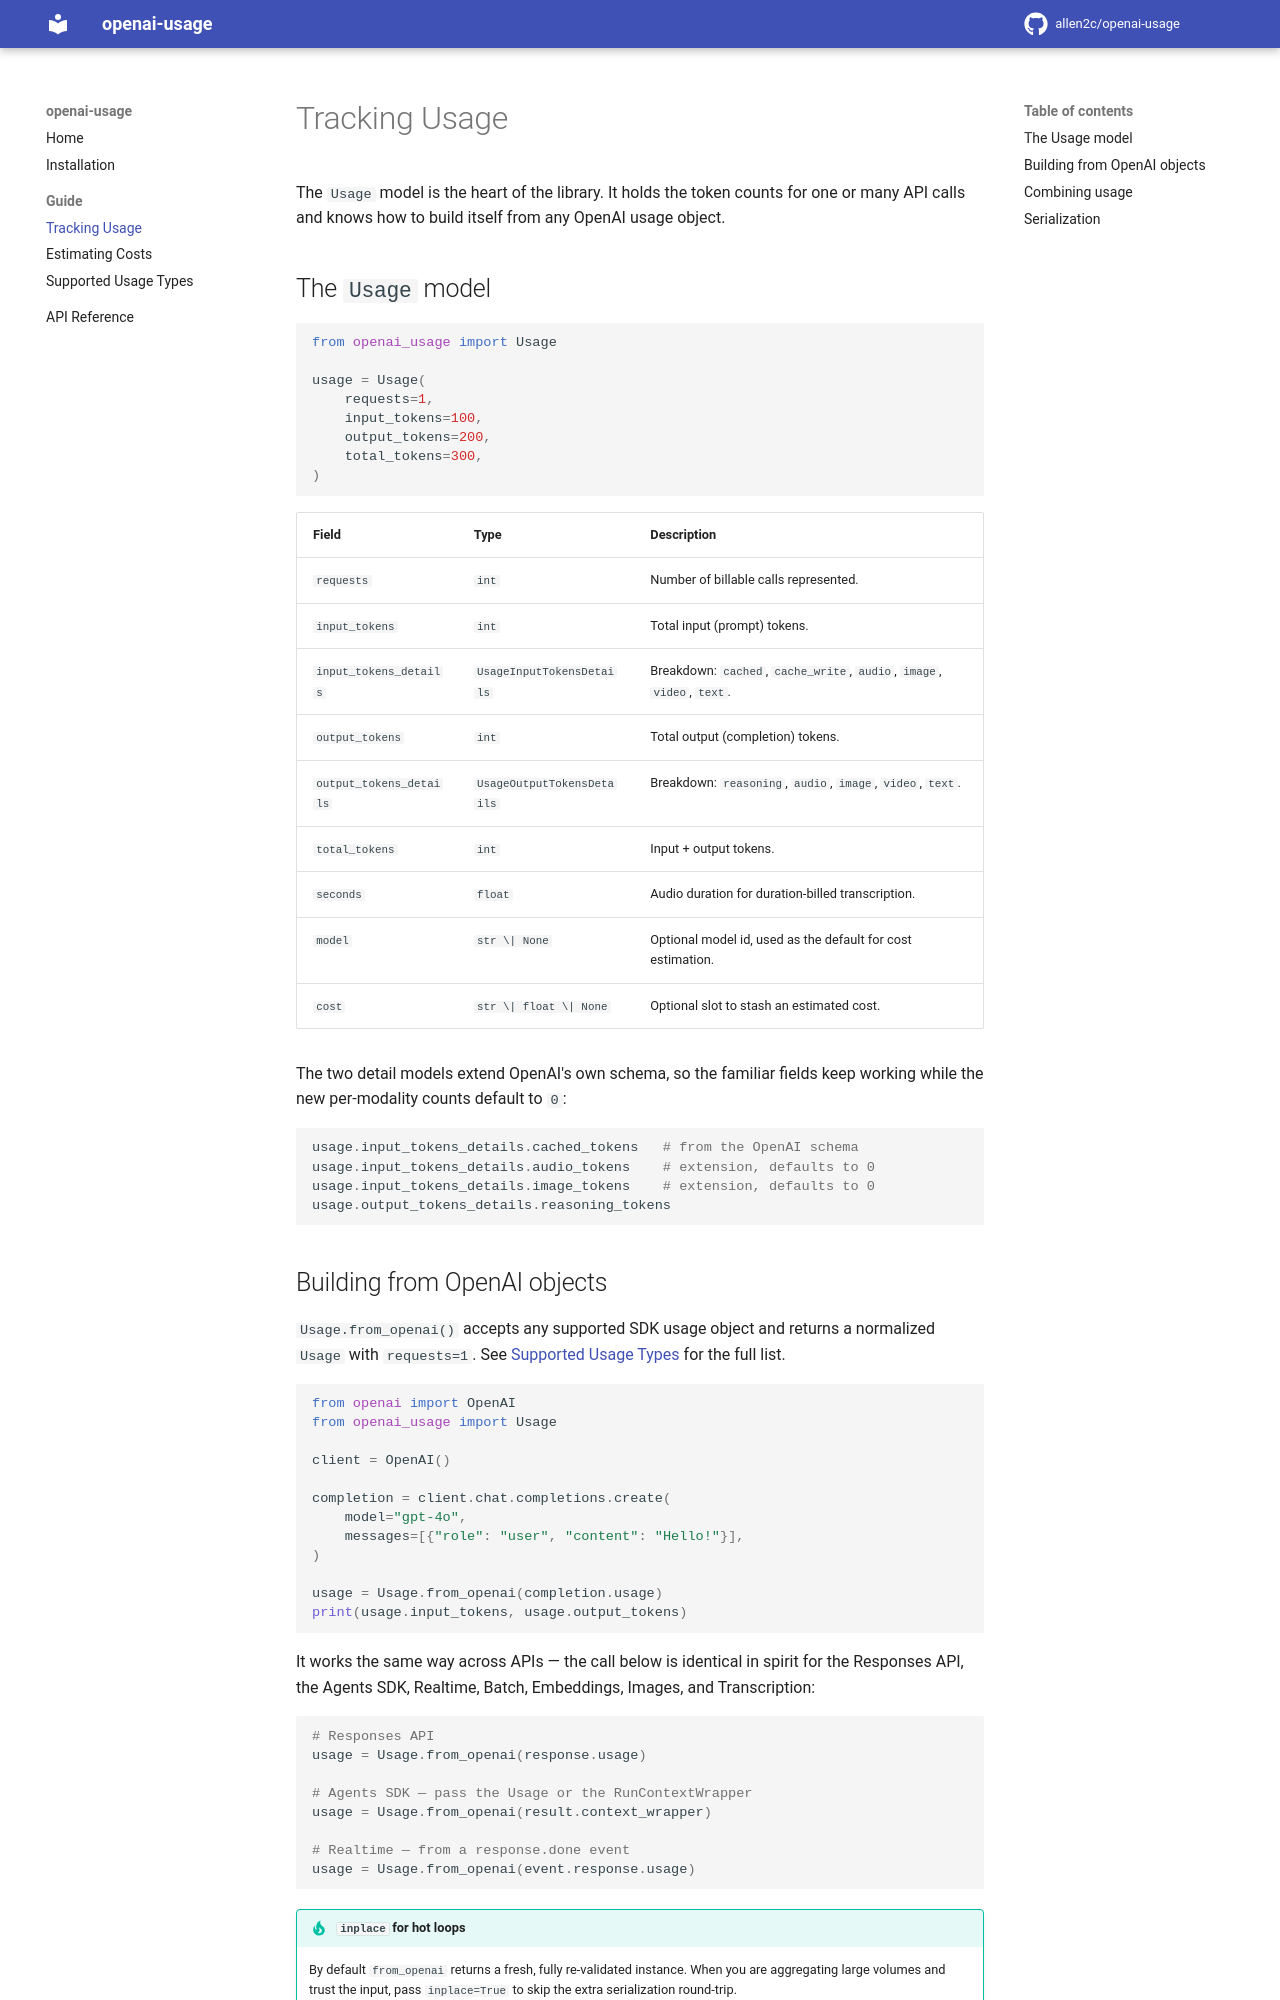

repository: allen2c/openai-usage · page: tracking-usage/index.html · generator: mkdocs

# Tracking Usage

The `Usage` model is the heart of the library. It holds the token counts for one
or many API calls and knows how to build itself from any OpenAI usage object.

## The `Usage` model

```python
from openai_usage import Usage

usage = Usage(
    requests=1,
    input_tokens=100,
    output_tokens=200,
    total_tokens=300,
)
```

| Field | Type | Description |
| --- | --- | --- |
| `requests` | `int` | Number of billable calls represented. |
| `input_tokens` | `int` | Total input (prompt) tokens. |
| `input_tokens_details` | `UsageInputTokensDetails` | Breakdown: `cached`, `cache_write`, `audio`, `image`, `video`, `text`. |
| `output_tokens` | `int` | Total output (completion) tokens. |
| `output_tokens_details` | `UsageOutputTokensDetails` | Breakdown: `reasoning`, `audio`, `image`, `video`, `text`. |
| `total_tokens` | `int` | Input + output tokens. |
| `seconds` | `float` | Audio duration for duration-billed transcription. |
| `model` | `str \| None` | Optional model id, used as the default for cost estimation. |
| `cost` | `str \| float \| None` | Optional slot to stash an estimated cost. |

The two detail models extend OpenAI's own schema, so the familiar fields keep
working while the new per-modality counts default to `0`:

```python
usage.input_tokens_details.cached_tokens   # from the OpenAI schema
usage.input_tokens_details.audio_tokens    # extension, defaults to 0
usage.input_tokens_details.image_tokens    # extension, defaults to 0
usage.output_tokens_details.reasoning_tokens
```
